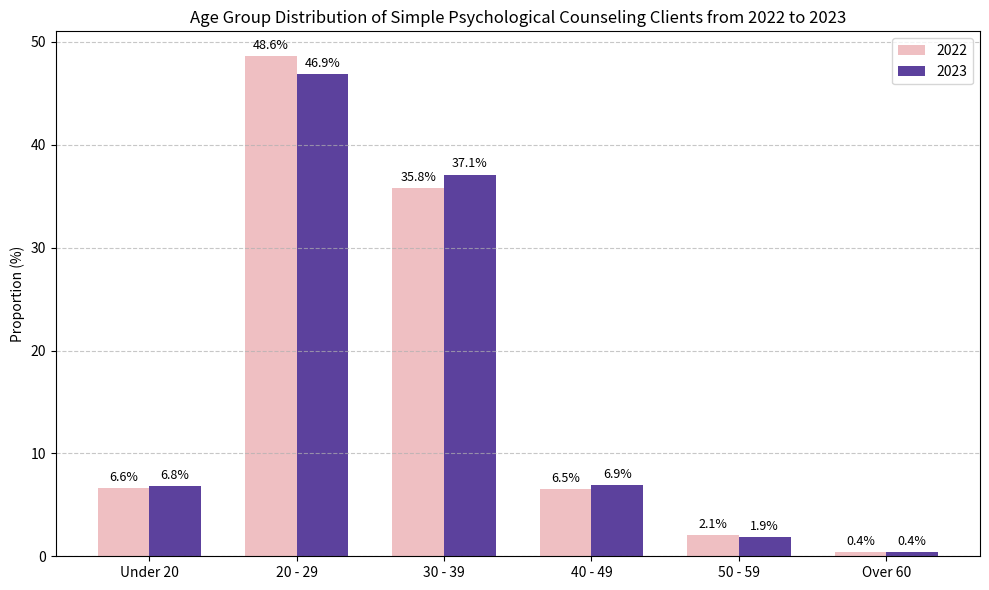

The matplotlib source for this figure:
import matplotlib.pyplot as plt
import numpy as np

# Data
age_groups = ["Under 20", "20 - 29", "30 - 39", "40 - 49", "50 - 59", "Over 60"]
data_2022 = np.array([6.6, 48.6, 35.8, 6.5, 2.1, 0.4])
data_2023 = np.array([6.8, 46.9, 37.1, 6.9, 1.9, 0.4])

# Set positions
x = np.arange(len(age_groups))
width = 0.35

# Plotting
fig, ax = plt.subplots(figsize=(10, 6))
bar1 = ax.bar(x - width/2, data_2022, width, label='2022', color="#efbfc2")
bar2 = ax.bar(x + width/2, data_2023, width, label='2023', color="#5c419d")

# Add labels
ax.set_ylabel('Proportion (%)')
ax.set_title('Age Group Distribution of Simple Psychological Counseling Clients from 2022 to 2023')
ax.set_xticks(x)
ax.set_xticklabels(age_groups)
ax.legend()

# Add data labels
for bar in bar1 + bar2:
    height = bar.get_height()
    ax.annotate(f'{height}%',
                xy=(bar.get_x() + bar.get_width() / 2, height),
                xytext=(0, 3),
                textcoords="offset points",
                ha='center', va='bottom', fontsize=9)

plt.tight_layout()
plt.grid(axis='y', linestyle='--', alpha=0.7)
plt.show()
